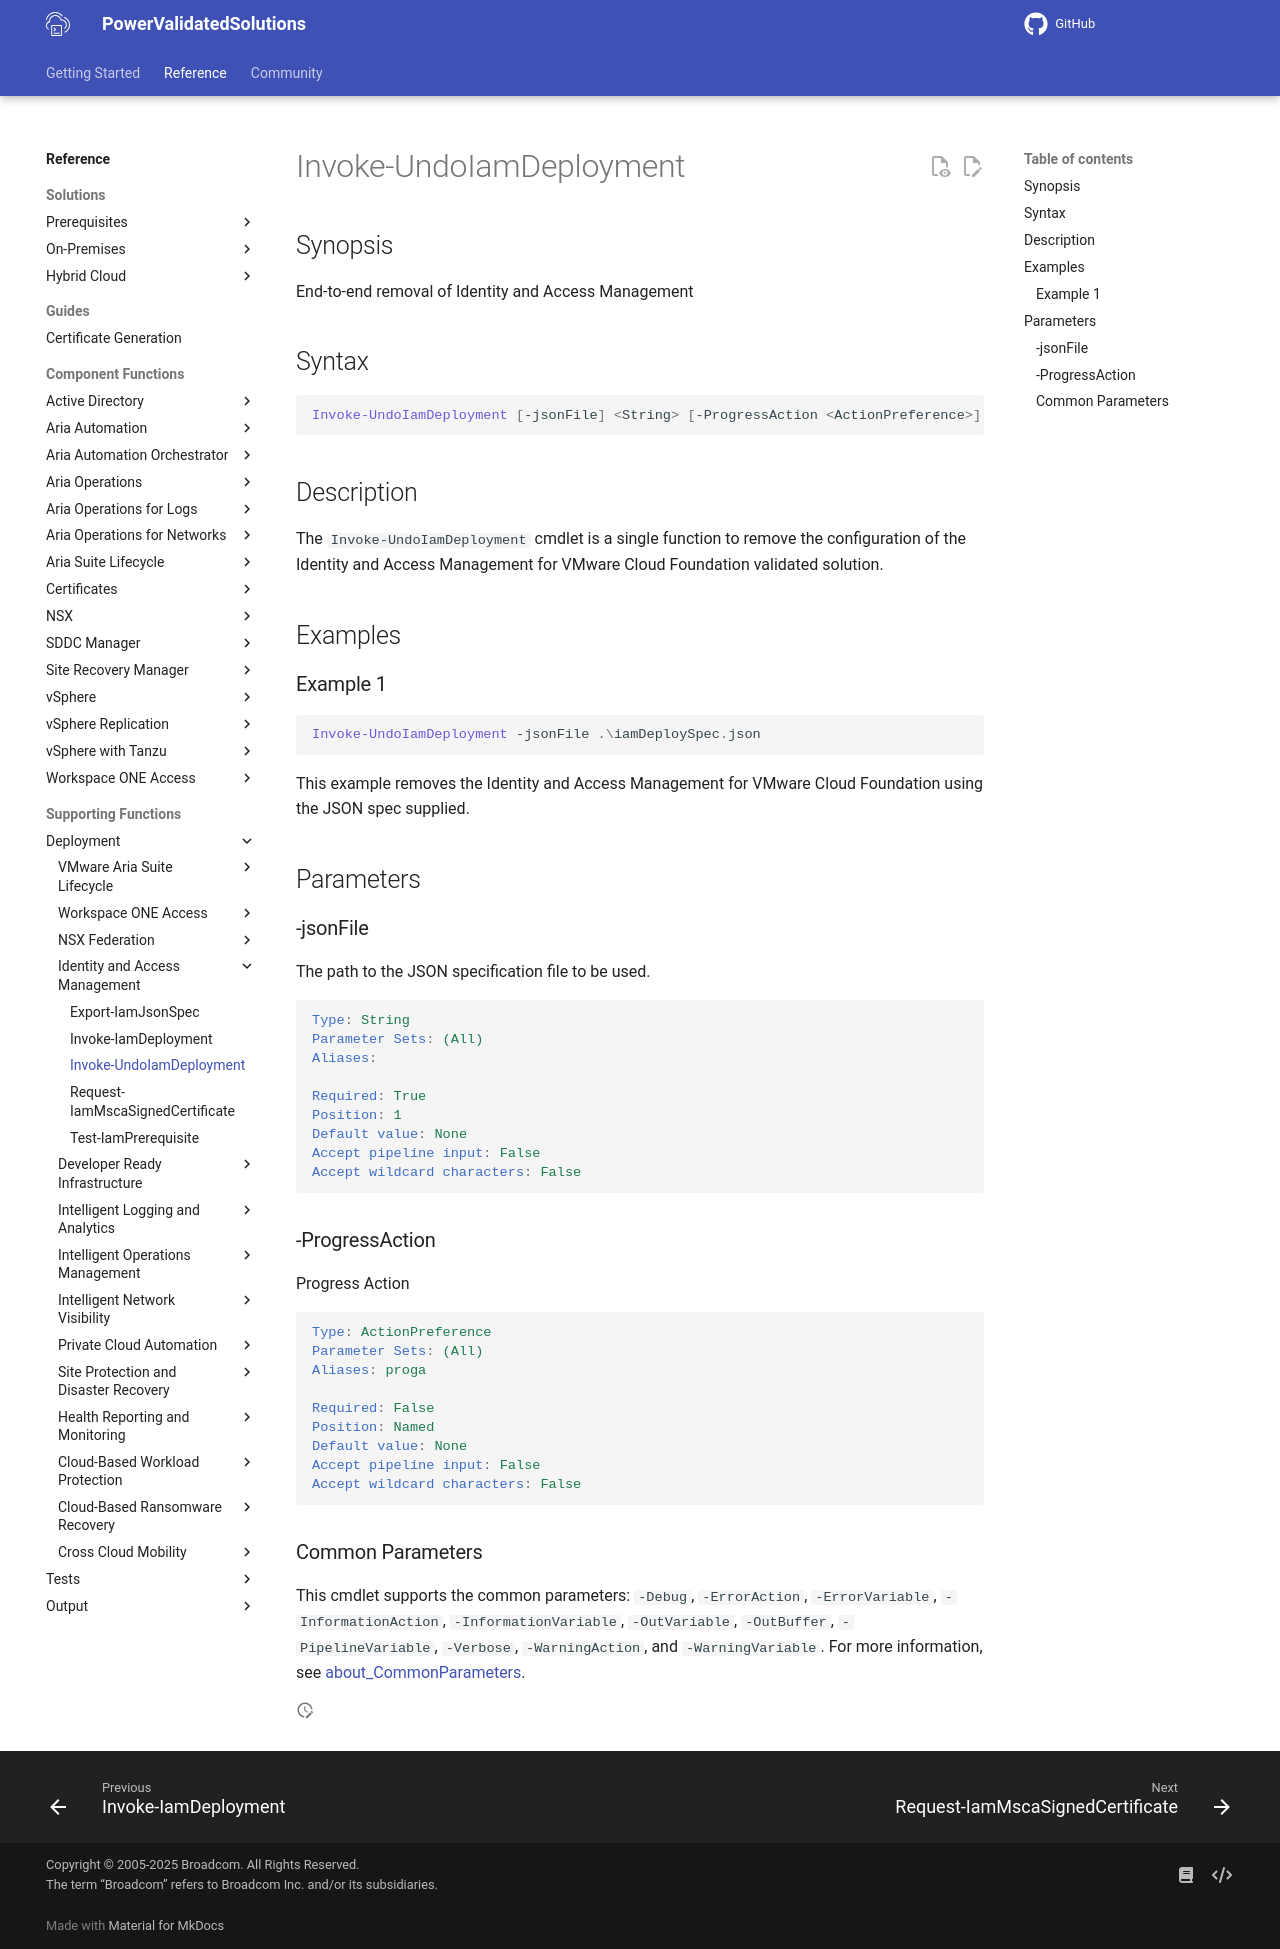

repository: vmware/power-validated-solutions-for-cloud-foundation · page: documentation/functions/solutions/iam/Invoke-UndoIamDeployment/index.html · generator: mkdocs

# Invoke-UndoIamDeployment

## Synopsis

End-to-end removal of Identity and Access Management

## Syntax

```powershell
Invoke-UndoIamDeployment [-jsonFile] <String> [-ProgressAction <ActionPreference>] [<CommonParameters>]
```

## Description

The `Invoke-UndoIamDeployment` cmdlet is a single function to remove the configuration of the Identity and Access Management for VMware Cloud Foundation validated solution.

## Examples

### Example 1

```powershell
Invoke-UndoIamDeployment -jsonFile .\iamDeploySpec.json
```

This example removes the Identity and Access Management for VMware Cloud Foundation using the JSON spec supplied.

## Parameters

### -jsonFile

The path to the JSON specification file to be used.

```yaml
Type: String
Parameter Sets: (All)
Aliases:

Required: True
Position: 1
Default value: None
Accept pipeline input: False
Accept wildcard characters: False
```

### -ProgressAction

Progress Action

```yaml
Type: ActionPreference
Parameter Sets: (All)
Aliases: proga

Required: False
Position: Named
Default value: None
Accept pipeline input: False
Accept wildcard characters: False
```

### Common Parameters

This cmdlet supports the common parameters: `-Debug`, `-ErrorAction`, `-ErrorVariable`, `-InformationAction`, `-InformationVariable`, `-OutVariable`, `-OutBuffer`, `-PipelineVariable`, `-Verbose`, `-WarningAction`, and `-WarningVariable`. For more information, see [about_CommonParameters](http://go.microsoft.com/fwlink/?LinkID=113216).
